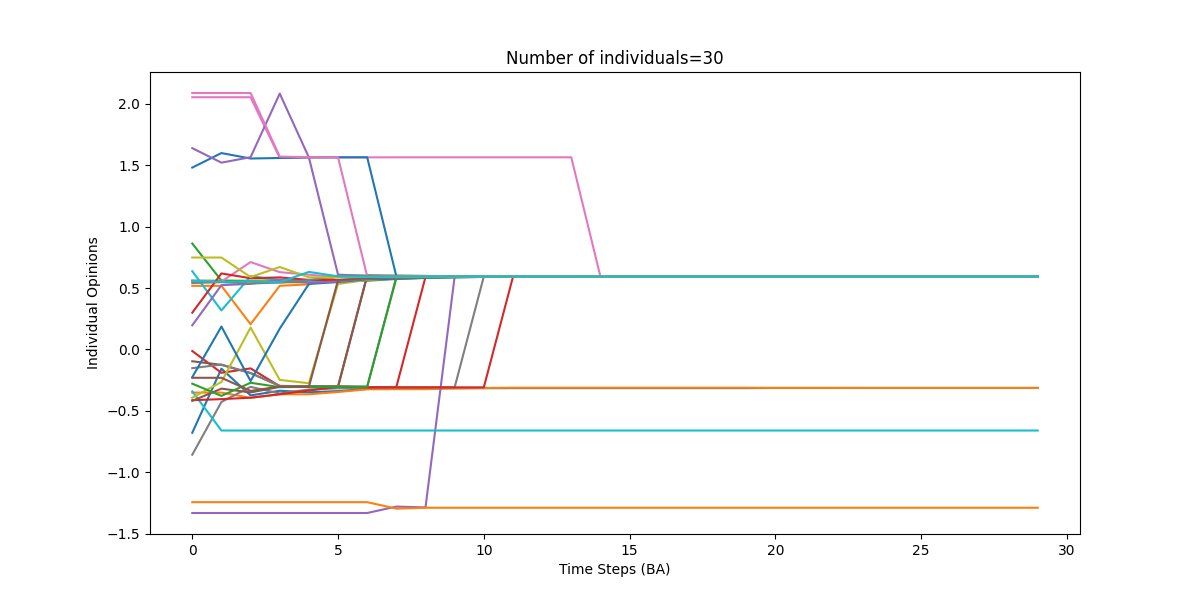

Source data for this figure (header and first rows):
0, 1, 2, 3, 4, 5, 6, 7, 8, 9, 10, 11, 12, 13, 14, 15, 16, 17, 18, 19, 20, 21, 22, 23
-0.677, -0.1563, -0.3734, -0.3355, -0.3483, -0.3384, -0.3206, -0.3148, -0.3148, -0.3148, -0.3148, -0.3141, -0.3141, -0.3141, -0.3141, -0.3141, -0.3141, -0.3141, -0.3141, -0.3141, -0.3129, -0.3129, -0.3129, -0.3127
-0.3505, -0.3505, -0.3935, -0.3643, -0.3641, -0.3458, -0.3237, -0.3225, -0.3225, -0.3165, -0.313, -0.311, -0.311, -0.311, -0.311, -0.311, -0.311, -0.311, -0.311, -0.311, -0.3122, -0.3122, -0.3122, -0.3125
0.8616, 0.5604, 0.5563, 0.5662, 0.5567, 0.5983, 0.5991, 0.5962, 0.596, 0.5956, 0.5951, 0.5948, 0.5946, 0.5944, 0.5943, 0.5942, 0.5942, 0.5942, 0.5942, 0.5942, 0.5942, 0.5942, 0.5941, 0.5941
-0.01229, -0.1898, -0.1536, -0.2986, -0.3008, -0.2998, -0.3064, -0.3047, 0.5897, 0.5914, 0.5926, 0.5931, 0.5935, 0.5937, 0.5939, 0.594, 0.5941, 0.5941, 0.5941, 0.5941, 0.5941, 0.5941, 0.5941, 0.5941
-1.33, -1.33, -1.33, -1.33, -1.33, -1.33, -1.33, -1.277, -1.284, 0.5937, 0.5937, 0.5938, 0.594, 0.594, 0.5941, 0.5941, 0.5941, 0.5941, 0.5941, 0.5941, 0.5941, 0.5941, 0.5941, 0.5941
-0.09575, -0.1246, -0.1916, -0.2965, -0.2982, -0.3001, 0.6002, 0.5994, 0.598, 0.5965, 0.5957, 0.5951, 0.5948, 0.5945, 0.5944, 0.5943, 0.5942, 0.5942, 0.5942, 0.5942, 0.5942, 0.5942, 0.5942, 0.5941
2.051, 2.051, 2.051, 1.558, 1.562, 1.562, 1.563, 1.563, 1.563, 1.563, 1.563, 1.563, 1.563, 1.563, 0.5934, 0.5937, 0.5938, 0.594, 0.594, 0.5941, 0.5941, 0.5941, 0.5941, 0.5941
-0.8556, -0.4266, -0.3042, -0.3575, -0.3253, -0.3157, -0.3109, -0.3076, -0.3078, -0.3079, 0.5935, 0.5938, 0.5939, 0.594, 0.5941, 0.5941, 0.5941, 0.5941, 0.5941, 0.5941, 0.5941, 0.5941, 0.5941, 0.5941
0.5596, 0.5596, 0.5596, 0.5596, 0.5544, 0.5977, 0.5977, 0.5947, 0.5942, 0.5939, 0.5941, 0.5941, 0.5942, 0.5942, 0.5942, 0.5942, 0.5941, 0.5942, 0.5941, 0.5941, 0.5941, 0.5941, 0.5941, 0.5941
-0.3404, -0.6589, -0.6589, -0.6589, -0.6589, -0.6589, -0.6589, -0.6589, -0.6589, -0.6589, -0.6589, -0.6589, -0.6589, -0.6589, -0.6589, -0.6589, -0.6589, -0.6589, -0.6589, -0.6589, -0.6589, -0.6589, -0.6589, -0.6589
1.479, 1.597, 1.553, 1.557, 1.562, 1.563, 1.563, 0.5951, 0.5948, 0.5945, 0.5945, 0.5944, 0.5943, 0.5943, 0.5942, 0.5942, 0.5942, 0.5942, 0.5942, 0.5942, 0.5941, 0.5941, 0.5941, 0.5941
0.5175, 0.5175, 0.2054, 0.5181, 0.5295, 0.593, 0.5959, 0.5943, 0.5948, 0.5945, 0.5943, 0.5943, 0.5942, 0.5942, 0.5942, 0.5942, 0.5942, 0.5942, 0.5942, 0.5941, 0.5941, 0.5941, 0.5941, 0.5941
0.5582, 0.5578, 0.5536, 0.5466, 0.5467, 0.5549, 0.5591, 0.5731, 0.5817, 0.5868, 0.5898, 0.5915, 0.5925, 0.5931, 0.5935, 0.5938, 0.5939, 0.594, 0.5941, 0.5941, 0.5941, 0.5941, 0.5941, 0.5941
-0.4122, -0.4036, -0.392, -0.3637, -0.334, -0.3029, -0.3082, -0.3082, -0.3079, -0.3079, -0.3079, 0.5902, 0.5917, 0.5927, 0.5932, 0.5936, 0.5938, 0.5939, 0.594, 0.5941, 0.5941, 0.5941, 0.5941, 0.5941
1.637, 1.519, 1.564, 2.081, 1.562, 0.6084, 0.5992, 0.5963, 0.5955, 0.595, 0.5948, 0.5946, 0.5944, 0.5943, 0.5943, 0.5942, 0.5942, 0.5942, 0.5942, 0.5942, 0.5942, 0.5941, 0.5941, 0.5941
-0.4178, -0.3184, -0.3492, -0.3043, -0.303, -0.303, 0.6002, 0.5995, 0.5974, 0.5959, 0.595, 0.5947, 0.5944, 0.5943, 0.5943, 0.5942, 0.5942, 0.5942, 0.5942, 0.5942, 0.5942, 0.5942, 0.5941, 0.5941
0.5606, 0.552, 0.7109, 0.6289, 0.6083, 0.588, 0.593, 0.5925, 0.5937, 0.5942, 0.5943, 0.5942, 0.5942, 0.5942, 0.5942, 0.5942, 0.5942, 0.5942, 0.5941, 0.5941, 0.5941, 0.5941, 0.5941, 0.5941
-0.1518, -0.1229, -0.1914, -0.2965, -0.2982, -0.3006, -0.3019, 0.5899, 0.5912, 0.5923, 0.5931, 0.5936, 0.5938, 0.5939, 0.594, 0.5941, 0.5941, 0.5941, 0.5941, 0.5941, 0.5941, 0.5941, 0.5941, 0.5941
-0.3921, -0.2643, 0.1785, -0.2472, -0.2746, 0.5328, 0.5657, 0.5772, 0.5843, 0.5882, 0.5904, 0.5919, 0.5927, 0.5933, 0.5936, 0.5938, 0.5939, 0.594, 0.5941, 0.5941, 0.5941, 0.5941, 0.5941, 0.5941
0.6366, 0.3176, 0.5959, 0.565, 0.5561, 0.5594, 0.5789, 0.5871, 0.5896, 0.5913, 0.5925, 0.5932, 0.5935, 0.5938, 0.5939, 0.594, 0.5941, 0.5941, 0.5941, 0.5941, 0.5941, 0.5941, 0.5941, 0.5941
-0.2248, 0.1866, -0.2563, 0.1695, 0.5332, 0.5482, 0.5711, 0.5751, 0.5832, 0.5876, 0.5904, 0.5919, 0.5927, 0.5933, 0.5936, 0.5938, 0.5939, 0.594, 0.5941, 0.5941, 0.5941, 0.5941, 0.5941, 0.5941
-1.242, -1.242, -1.242, -1.242, -1.242, -1.242, -1.242, -1.294, -1.287, -1.287, -1.287, -1.287, -1.287, -1.287, -1.287, -1.287, -1.287, -1.287, -1.287, -1.287, -1.287, -1.287, -1.287, -1.287
-0.2779, -0.3773, -0.2705, -0.3064, -0.3043, -0.3038, -0.3026, 0.5808, 0.5869, 0.5901, 0.5915, 0.5925, 0.5932, 0.5935, 0.5938, 0.5939, 0.594, 0.5941, 0.5941, 0.5941, 0.5941, 0.5941, 0.5941, 0.5941
0.2995, 0.6185, 0.5792, 0.5862, 0.566, 0.5654, 0.5786, 0.5869, 0.5904, 0.5918, 0.5928, 0.5934, 0.5937, 0.5939, 0.594, 0.594, 0.5941, 0.5941, 0.5941, 0.5941, 0.5941, 0.5941, 0.5941, 0.5941
0.1966, 0.5231, 0.5337, 0.5667, 0.5425, 0.5527, 0.5763, 0.5842, 0.5882, 0.5903, 0.5916, 0.5926, 0.5932, 0.5936, 0.5938, 0.5939, 0.594, 0.5941, 0.5941, 0.5941, 0.5941, 0.5941, 0.5941, 0.5941
-0.2301, -0.2301, -0.3369, -0.301, -0.3031, 0.5641, 0.581, 0.5882, 0.5912, 0.5923, 0.5931, 0.5934, 0.5937, 0.5939, 0.594, 0.594, 0.5941, 0.5941, 0.5941, 0.5941, 0.5941, 0.5941, 0.5941, 0.5941
2.086, 2.086, 2.086, 1.568, 1.564, 1.563, 0.595, 0.5937, 0.5939, 0.594, 0.5942, 0.5942, 0.5942, 0.5942, 0.5942, 0.5942, 0.5942, 0.5942, 0.5941, 0.5941, 0.5941, 0.5941, 0.5941, 0.5941
0.5404, 0.5474, 0.5368, 0.5441, 0.5643, 0.6004, 0.5982, 0.5957, 0.5949, 0.5946, 0.5942, 0.5942, 0.5942, 0.5942, 0.5942, 0.5942, 0.5942, 0.5941, 0.5941, 0.5941, 0.5941, 0.5941, 0.5941, 0.5941
0.7479, 0.7479, 0.5889, 0.671, 0.587, 0.587, 0.5901, 0.5933, 0.5935, 0.5937, 0.594, 0.5941, 0.5941, 0.5941, 0.5941, 0.5941, 0.5941, 0.5941, 0.5941, 0.5941, 0.5941, 0.5941, 0.5941, 0.5941
0.5572, 0.5502, 0.5543, 0.5469, 0.6309, 0.5949, 0.5918, 0.5943, 0.5941, 0.5944, 0.5943, 0.5942, 0.5942, 0.5942, 0.5941, 0.5941, 0.5941, 0.5941, 0.5941, 0.5941, 0.5941, 0.5941, 0.5941, 0.5941
